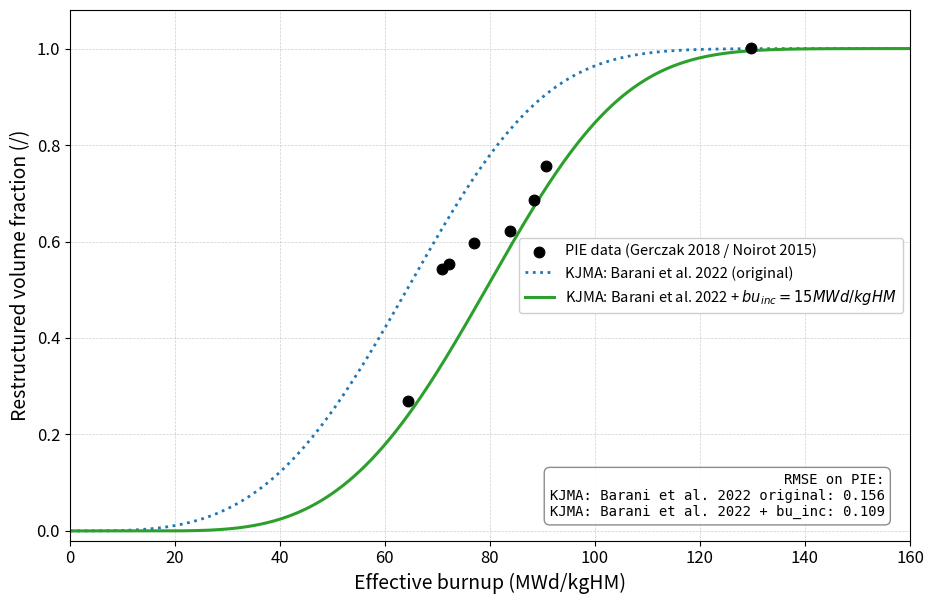

This figure's Python source:
"""
Calibration of KJMA(bu or bu_eff) models for HBS formation on PIE data.

Currently active:
    - KJMA(bu_eff), Barani et al. 2022 original
    - KJMA(bu_eff), Barani et al. 2022 + incubation burnup

Commented out:
    - KJMA(rho_d) fit on dislocation density correlation
    - Temperature-dependence plots

Reference data:
    PIE data from Gerczak 2018 / Noirot 2015, rim positions (T ~ 900 K).

@author G. Zullo
"""

import os
import numpy as np
import matplotlib.pyplot as plt
from scipy.optimize import curve_fit

plt.rcParams.update({
    "font.size": 12,
    "axes.labelsize": 14,
    "xtick.labelsize": 12,
    "ytick.labelsize": 12,
    "legend.fontsize": 10.5,
    "lines.linewidth": 2,
    "axes.grid": True,
    "grid.linestyle": "--",
    "grid.linewidth": 0.5,
    "grid.alpha": 0.6,
})

# ============================================================================
# Dislocation density correlation (fit on Veshchunov 2009, Fig. 4)
# --------------------------------------------------------------------------
# NOTE (2026): the dislocation-density-driven KJMA approach is kept in the
# source for future work but is NOT included in the current manuscript.
# The functions below are left defined so the calibration can be re-enabled
# by flipping the `RUN_RHO_FIT` switch further down. See the commented-out
# plotting blocks at the bottom of the file.
# ============================================================================
A_DISL = 6.545e12
N_DISL = 1.151
A_INF  = 0.608
TC_SIG = 1109.0   # K
DT_SIG = 25.8     # K

def rho_d(bu, T):
    """Dislocation density (m^-2) as a function of local burnup and temperature."""
    fT = A_INF + (1.0 - A_INF) / (1.0 + np.exp((T - TC_SIG) / DT_SIG))
    return A_DISL * np.power(np.maximum(bu, 1e-12), N_DISL) * fT

# ============================================================================
# KJMA driven by dislocation density (dimensionless form) - kept for future work
# ============================================================================
RHO_CRIT  = 6.0e14   # m^-2, HBS nucleation threshold (Veshchunov 2009)
RHO_SCALE = 1.0e15   # m^-2, normalization

def kjma_rho(rho, K_rho, gamma_rho):
    xi = np.maximum((rho - RHO_CRIT) / RHO_SCALE, 0.0)
    return 1.0 - np.exp(-K_rho * np.power(xi, gamma_rho))

def kjma_rho_of_bu(bu, T, K_rho, gamma_rho):
    return kjma_rho(rho_d(bu, T), K_rho, gamma_rho)

# ============================================================================
# Reference KJMA in burnup space
# ============================================================================
K_BA     = 2.77e-7
GAMMA_BA = 3.54
BU_INC   = 15.0  # MWd/kgU

def kjma_bu_shifted(bu):
    return 1.0 - np.exp(-K_BA * np.power(np.maximum(bu - BU_INC, 0.0), GAMMA_BA))

def kjma_bu_barani(bu):
    """Original Barani 2022 KJMA without incubation burnup."""
    return 1.0 - np.exp(-K_BA * np.power(np.maximum(bu, 0.0), GAMMA_BA))

# ============================================================================
# PIE data (Gerczak 2018 / Noirot 2015)
# ============================================================================
bu_exp    = np.array([64.32, 70.91, 72.27, 77.05, 83.86, 88.41, 90.68, 129.77])
alpha_exp = np.array([0.2687, 0.5438, 0.5534, 0.5979, 0.6211, 0.6869, 0.7566, 1.0002])
T_PIE     = 900.0  # K, assumed rim temperature for all points

# ============================================================================
# Calibration switch
# ----------------------------------------------------------------------------
# Set RUN_RHO_FIT = True to re-enable the KJMA(rho_d) direct fit against PIE
# data (requires also uncommenting the plotting blocks below).
# ============================================================================
RUN_RHO_FIT = False

# -- KJMA(rho_d) calibration: kept for future work -----------------------------
# rho_exp = rho_d(bu_exp, T_PIE)
#
# def fit_func(rho, log_K, gamma):
#     # log_K to enforce K > 0 and improve conditioning
#     return kjma_rho(rho, np.exp(log_K), gamma)
#
# p0 = [np.log(5.0), 2.5]
# bounds = ([np.log(1e-3), 0.5], [np.log(1e3), 8.0])
#
# if RUN_RHO_FIT:
#     popt, pcov = curve_fit(fit_func, rho_exp, alpha_exp, p0=p0, bounds=bounds, maxfev=20000)
#     K_rho = np.exp(popt[0])
#     gamma_rho = popt[1]
#     perr = np.sqrt(np.diag(pcov))
# else:
#     # Frozen values from previous calibration, reported here for reference
#     K_rho = 2.5971
#     gamma_rho = 1.1043
#     perr = np.array([0.169, 0.167])

# ============================================================================
# Goodness of fit
# ============================================================================
def rmse(obs, pred):
    return np.sqrt(np.mean((obs - pred) ** 2))

rmse_ref    = rmse(alpha_exp, kjma_bu_shifted(bu_exp))
rmse_barani = rmse(alpha_exp, kjma_bu_barani(bu_exp))

# -- KJMA(rho_d) goodness of fit: kept for future work ------------------------
# rmse_new = rmse(alpha_exp, kjma_rho(rho_exp, K_rho, gamma_rho))

print("=" * 74)
print("Calibration of KJMA(bu_eff) models on PIE data")
print("=" * 74)
print("  RMSE on PIE data:")
print(f"    KJMA(bu_eff): Barani et al. 2022 original: {rmse_barani:.4f}")
print(f"    KJMA(bu_eff): Barani et al. 2022 + bu_inc=15:   {rmse_ref:.4f}")
# print(f"    KJMA(rho_d) this work:         {rmse_new:.4f}   (disabled)")
print("=" * 74)

# -- Parameters summary of the rho_d fit: kept for future work ----------------
# print()
# print(f"  [rho_d fit, currently disabled]")
# print(f"  K_rho     = {K_rho:.4f}     (stderr on log K: {perr[0]:.3f})")
# print(f"  gamma_rho = {gamma_rho:.4f}     (stderr: {perr[1]:.3f})")
# print(f"  rho_crit  = {RHO_CRIT:.2e} m^-2   (fixed)")
# print(f"  rho_scale = {RHO_SCALE:.2e} m^-2   (fixed)")

# ============================================================================
# Plot 1: f_HBS vs burnup at T = 900 K
# ============================================================================
fig, ax = plt.subplots(figsize=(9.5, 6.2))

bu_plot = np.linspace(0, 160, 600)

ax.scatter(bu_exp, alpha_exp,
           color="black", s=60, zorder=5, edgecolors="black", linewidth=0.8,
           label="PIE data (Gerczak 2018 / Noirot 2015)")

ax.plot(bu_plot, kjma_bu_barani(bu_plot),
        ":", color="#1f77b4", linewidth=2.0,
        label="KJMA: Barani et al. 2022 (original)")

ax.plot(bu_plot, kjma_bu_shifted(bu_plot),
        "-", color="#2ca02c", linewidth=2.2,
        label=f"KJMA: Barani et al. 2022 + $bu_{{inc}}={BU_INC:.0f} MWd/kgHM$")

# -- KJMA(rho_d) curve: kept for future work ---------------------------------
# ax.plot(bu_plot, kjma_rho_of_bu(bu_plot, T_PIE, K_rho, gamma_rho),
#         "--", color="#d62728", linewidth=2.4,
#         label=(r"KJMA($\rho_d$): this work"
#                f" ($K_\\rho$={K_rho:.2f}, $\\gamma_\\rho$={gamma_rho:.2f})"))

ax.annotate(
    f"RMSE on PIE:\n"
    f"KJMA: Barani et al. 2022 original: {rmse_barani:.3f}\n"
    f"KJMA: Barani et al. 2022 + bu_inc: {rmse_ref:.3f}",
    # f"  KJMA(rho_d) this work:    {rmse_new:.3f}",  # kept for future work
    xy=(0.97, 0.04), xycoords="axes fraction",
    ha="right", va="bottom", fontsize=10, fontfamily="monospace",
    bbox=dict(boxstyle="round,pad=0.4", fc="white", ec="gray", alpha=0.9),
)

ax.set_xlabel("Effective burnup (MWd/kgHM)")
ax.set_ylabel("Restructured volume fraction (/)")
ax.set_xlim(0, 160)
ax.set_ylim(-0.02, 1.08)
ax.legend(loc="center right", framealpha=0.95)

fig.tight_layout()
fig.savefig("kjma_rho_fit.png", dpi=200, bbox_inches="tight")

# ============================================================================
# Plot 2: temperature dependence of KJMA(rho_d) - kept for future work
# ----------------------------------------------------------------------------
# This plot shows (left) the emergent T dependence of f_HBS(bu) via rho_d,
# and (right) the universal curve f_HBS(rho_d). It is disabled because the
# rho_d approach is not part of the current manuscript.
# ============================================================================
# fig, axes = plt.subplots(1, 2, figsize=(14, 5.8))
#
# # Panel 1: f_HBS vs bu at multiple T
# ax = axes[0]
# temperatures = [900, 1100, 1200, 1300, 1400]
# cmap = plt.cm.plasma_r
# colors = cmap(np.linspace(0.15, 0.85, len(temperatures)))
#
# for T, c in zip(temperatures, colors):
#     ax.plot(bu_plot, kjma_rho_of_bu(bu_plot, T, K_rho, gamma_rho),
#             "-", color=c, linewidth=2.0, label=f"T = {T} K")
#
# ax.plot(bu_plot, kjma_bu_shifted(bu_plot),
#         "--", color="black", linewidth=1.5, alpha=0.7,
#         label="KJMA(bu) - no T dep.")
#
# ax.set_xlabel("Local burnup (MWd/kgHM)")
# ax.set_ylabel("Restructured volume fraction (/)")
# ax.set_xlim(0, 160)
# ax.set_ylim(-0.02, 1.08)
# ax.set_title(r"Emergent T dependence of KJMA($\rho_d$)")
# ax.legend(loc="center right", framealpha=0.95, fontsize=10)
#
# # Panel 2: universal curve f_HBS vs rho_d
# ax = axes[1]
# rho_plot = np.logspace(np.log10(2e14), np.log10(5e15), 400)
#
# ax.plot(rho_plot, kjma_rho(rho_plot, K_rho, gamma_rho),
#         "--", color="#d62728", linewidth=2.4,
#         label=rf"$K_\rho$={K_rho:.2f}, $\gamma_\rho$={gamma_rho:.2f}")
#
# ax.scatter(rho_exp, alpha_exp, color="black", s=55, zorder=5,
#            edgecolors="black", linewidth=0.8, label="PIE data (T=900 K)")
#
# ax.axvline(RHO_CRIT, color="gray", linestyle=":", linewidth=1.2, alpha=0.7)
# ax.text(RHO_CRIT * 1.05, 0.05, r"$\rho_{crit}$", color="gray")
#
# ax.set_xscale("log")
# ax.set_xlabel(r"Dislocation density $\rho_d$ (m$^{-2}$)")
# ax.set_ylabel("Restructured volume fraction (/)")
# ax.set_xlim(2e14, 5e15)
# ax.set_ylim(-0.02, 1.08)
# ax.set_title(r"Universal curve $f_{HBS}(\rho_d)$")
# ax.legend(loc="lower right", framealpha=0.95, fontsize=11)
#
# fig.tight_layout()
# fig.savefig(os.path.join(MAIN_DIRECTORY, "kjma_rho_T_dependence.png"),
#             dpi=200, bbox_inches="tight")
# plt.close()

# ============================================================================
# Summary table: f_HBS at bu_local = 75 MWd/kgHM for various T
# ----------------------------------------------------------------------------
# Disabled because it reports values from the rho_d-driven model.
# ============================================================================
# print()
# print("=" * 74)
# print("f_HBS at bu_local = 75 MWd/kgHM, for various T (this calibration)")
# print("=" * 74)
# print(f"  {'T (K)':<10}{'rho_d (m^-2)':<18}{'f_HBS':<12}{'KJMA(bu) ref.':<15}")
# print("-" * 74)
# f_ref = kjma_bu_shifted(75.0)
# for T in [800, 900, 1000, 1100, 1200, 1300, 1400]:
#     r = rho_d(75.0, T)
#     f = kjma_rho(r, K_rho, gamma_rho)
#     print(f"  {T:<10.0f}{r:<18.3e}{f:<12.4f}{f_ref:<15.4f}")

print()
print("Saved: kjma_rho_fit.png")
